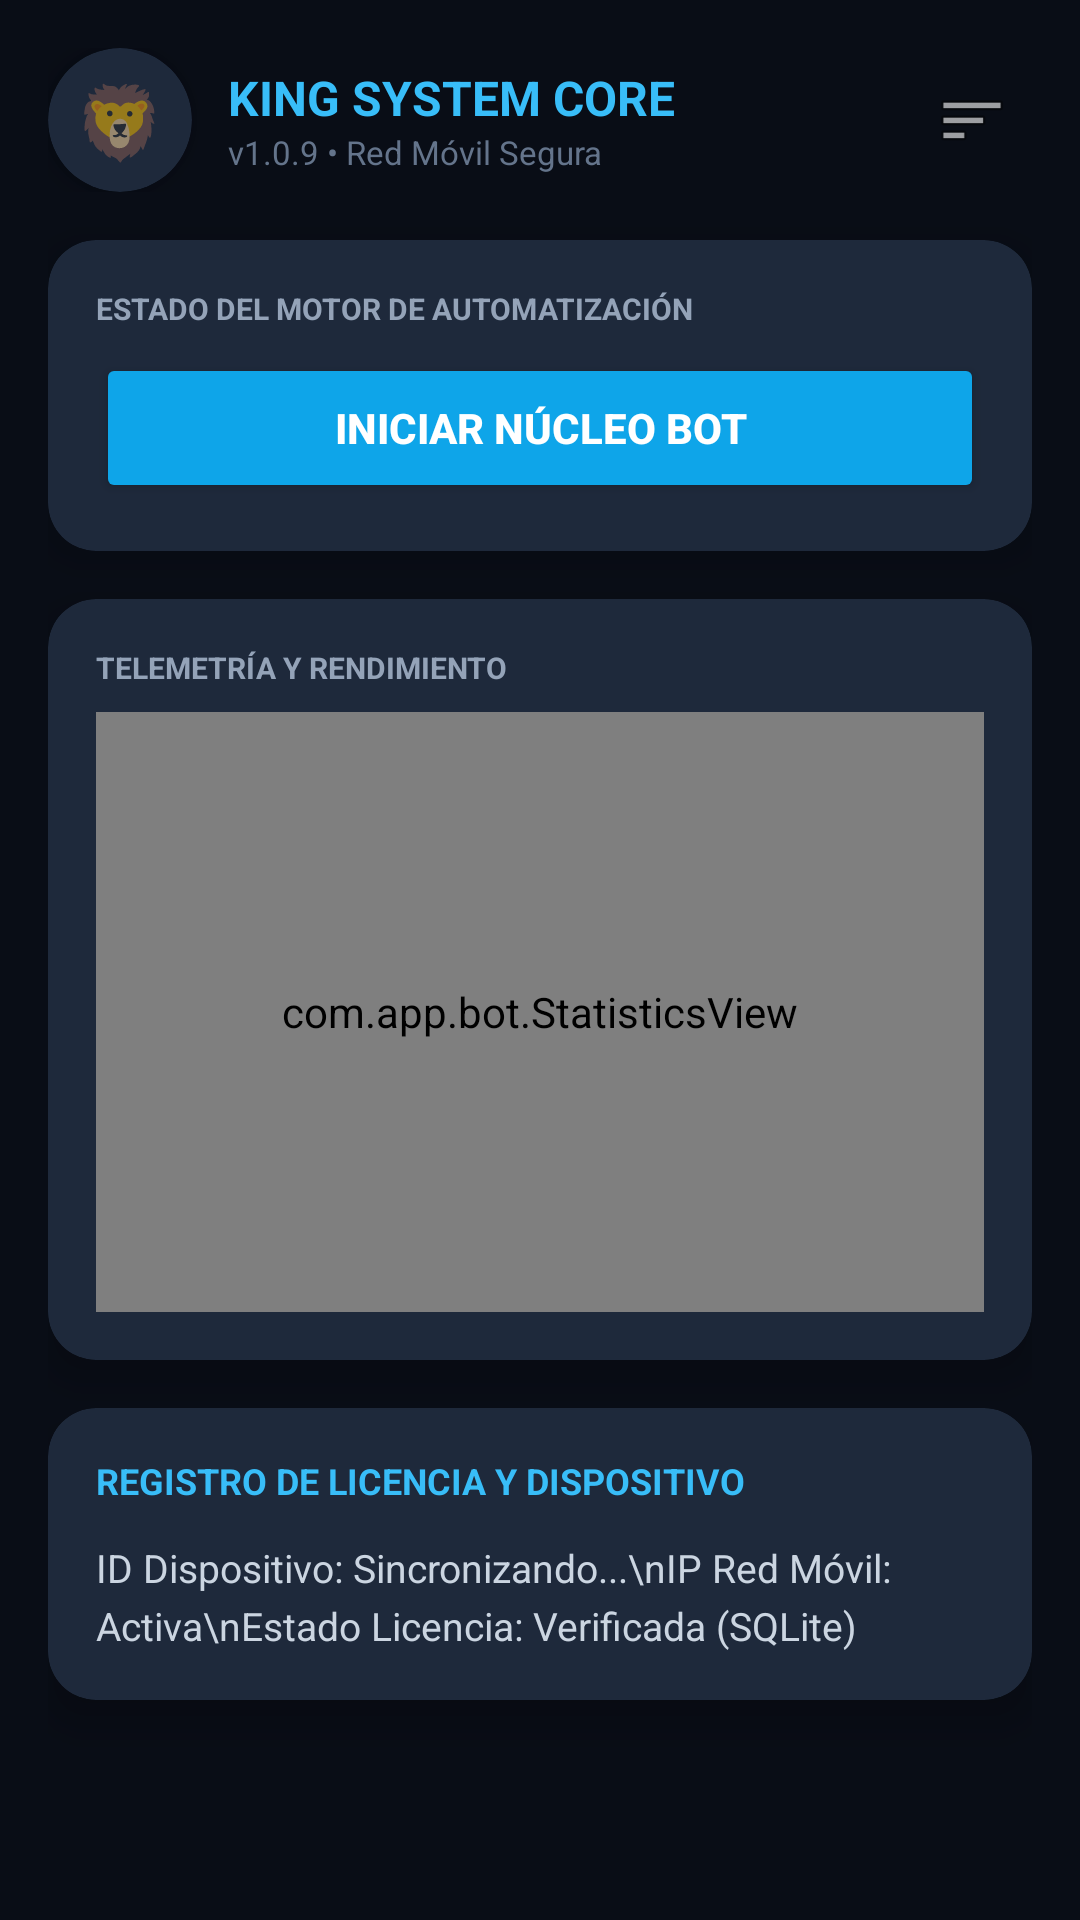

Reconstruct the res/layout file that produces this screen, plus the resources it refers to.
<!-- AndroidManifest.xml: application theme Theme.AppCompat.DayNight.NoActionBar -->
<!-- res/layout/activity_dashboard.xml -->
<?xml version="1.0" encoding="utf-8"?>
<ScrollView xmlns:android="http://schemas.android.com/apk/res/android"
    xmlns:app="http://schemas.android.com/apk/res-auto"
    android:layout_width="match_parent"
    android:layout_height="match_parent"
    android:background="#090D16"
    android:fillViewport="true"
    android:padding="16dp">

    <LinearLayout
        android:layout_width="match_parent"
        android:layout_height="wrap_content"
        android:orientation="vertical">

        
        <LinearLayout
            android:layout_width="match_parent"
            android:layout_height="wrap_content"
            android:orientation="horizontal"
            android:gravity="center_vertical"
            android:layout_marginBottom="16dp">

            
            <androidx.cardview.widget.CardView
                android:layout_width="48dp"
                android:layout_height="48dp"
                app:cardCornerRadius="24dp"
                app:cardBackgroundColor="#1E293B"
                app:cardElevation="6dp">
                <TextView
                    android:layout_width="match_parent"
                    android:layout_height="match_parent"
                    android:text="🦁"
                    android:textSize="24sp"
                    android:gravity="center" />
            </androidx.cardview.widget.CardView>

            
            <LinearLayout
                android:layout_width="0dp"
                android:layout_height="wrap_content"
                android:layout_weight="1"
                android:orientation="vertical"
                android:layout_marginStart="12dp">
                <TextView
                    android:layout_width="wrap_content"
                    android:layout_height="wrap_content"
                    android:text="KING SYSTEM CORE"
                    android:textColor="#38BDF8"
                    android:textSize="16sp"
                    android:textStyle="bold" />
                <TextView
                    android:layout_width="wrap_content"
                    android:layout_height="wrap_content"
                    android:text="v1.0.9 • Red Móvil Segura"
                    android:textColor="#64748B"
                    android:textSize="11sp" />
            </LinearLayout>

            
            <ImageView
                android:id="@+id/btnMenuOptions"
                android:layout_width="40dp"
                android:layout_height="40dp"
                android:src="@android:drawable/ic_menu_sort_by_size"
                android:background="?attr/selectableItemBackgroundBorderless"
                android:padding="8dp"
                android:contentDescription="Menú de Licencias y Ajustes" />
        </LinearLayout>

        
        <androidx.cardview.widget.CardView
            android:layout_width="match_parent"
            android:layout_height="wrap_content"
            app:cardCornerRadius="16dp"
            app:cardBackgroundColor="#1E293B"
            app:cardElevation="8dp"
            android:layout_marginBottom="16dp">

            <LinearLayout
                android:layout_width="match_parent"
                android:layout_height="wrap_content"
                android:orientation="vertical"
                android:padding="16dp">

                <TextView
                    android:layout_width="wrap_content"
                    android:layout_height="wrap_content"
                    android:text="ESTADO DEL MOTOR DE AUTOMATIZACIÓN"
                    android:textColor="#94A3B8"
                    android:textSize="10sp"
                    android:textStyle="bold"
                    android:layout_marginBottom="8dp" />

                <Button
                    android:id="@+id/btnToggleBot"
                    android:layout_width="match_parent"
                    android:layout_height="50dp"
                    android:text="INICIAR NÚCLEO BOT"
                    android:textColor="#FFFFFF"
                    android:backgroundTint="#0EA5E9"
                    android:textStyle="bold" />
            </LinearLayout>
        </androidx.cardview.widget.CardView>

        
        <androidx.cardview.widget.CardView
            android:layout_width="match_parent"
            android:layout_height="wrap_content"
            app:cardCornerRadius="16dp"
            app:cardBackgroundColor="#1E293B"
            app:cardElevation="8dp"
            android:layout_marginBottom="16dp">

            <LinearLayout
                android:layout_width="match_parent"
                android:layout_height="wrap_content"
                android:orientation="vertical"
                android:padding="16dp">

                <TextView
                    android:layout_width="wrap_content"
                    android:layout_height="wrap_content"
                    android:text="TELEMETRÍA Y RENDIMIENTO"
                    android:textColor="#94A3B8"
                    android:textSize="10sp"
                    android:textStyle="bold"
                    android:layout_marginBottom="8dp" />

                
                <com.app.bot.StatisticsView
                    android:id="@+id/statisticsView"
                    android:layout_width="match_parent"
                    android:layout_height="200dp" />
            </LinearLayout>
        </androidx.cardview.widget.CardView>

        
        <androidx.cardview.widget.CardView
            android:layout_width="match_parent"
            android:layout_height="wrap_content"
            app:cardCornerRadius="16dp"
            app:cardBackgroundColor="#1E293B"
            app:cardElevation="8dp">

            <LinearLayout
                android:layout_width="match_parent"
                android:layout_height="wrap_content"
                android:orientation="vertical"
                android:padding="16dp">

                <TextView
                    android:layout_width="wrap_content"
                    android:layout_height="wrap_content"
                    android:text="REGISTRO DE LICENCIA Y DISPOSITIVO"
                    android:textColor="#38BDF8"
                    android:textSize="12sp"
                    android:textStyle="bold"
                    android:layout_marginBottom="12dp" />

                <TextView
                    android:id="@+id/txtTelemetryInfo"
                    android:layout_width="match_parent"
                    android:layout_height="wrap_content"
                    android:text="ID Dispositivo: Sincronizando...\nIP Red Móvil: Activa\nEstado Licencia: Verificada (SQLite)"
                    android:textColor="#CBD5E1"
                    android:textSize="13sp"
                    android:lineSpacingExtra="4dp" />
            </LinearLayout>
        </androidx.cardview.widget.CardView>

    </LinearLayout>
</ScrollView>
<!-- resources referenced by this layout -->
<resources>

</resources>
